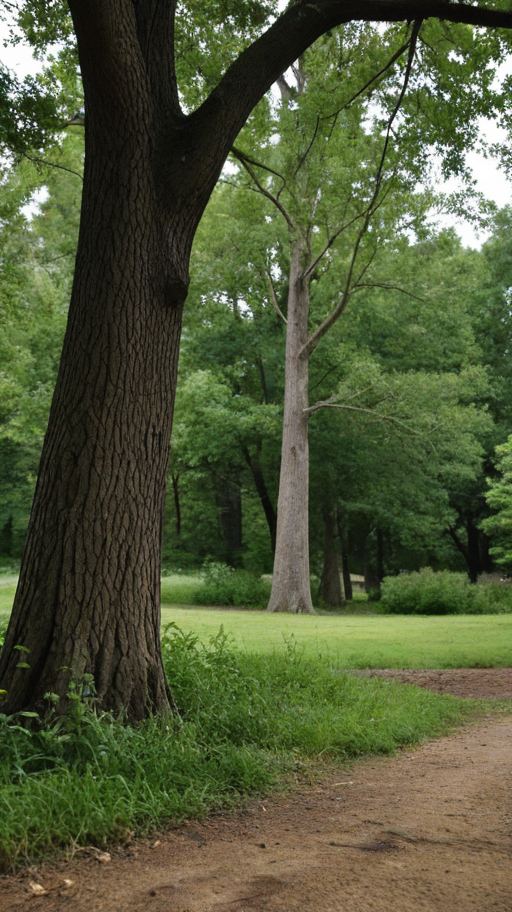
Generation parameters embedded in this image by ComfyUI (PNG 'prompt' text chunk: the API-format workflow graph, JSON):
{"3":{"inputs":{"seed":1061865171641252,"steps":20,"cfg":7.0,"sampler_name":"euler","scheduler":"normal","denoise":1.0,"model":["4",0],"positive":["6",0],"negative":["7",0],"latent_image":["5",0]},"class_type":"KSampler","_meta":{"title":"KSampler"}},"4":{"inputs":{"ckpt_name":"realDream_sdxlPony16.safetensors"},"class_type":"CheckpointLoaderSimple","_meta":{"title":"Charger Point de Contrôle"}},"5":{"inputs":{"width":512,"height":912,"batch_size":1},"class_type":"EmptyLatentImage","_meta":{"title":"Image Latente Vide"}},"6":{"inputs":{"text":"Tree","clip":["4",1]},"class_type":"CLIPTextEncode","_meta":{"title":"CLIP Text Encode (Prompt)"}},"7":{"inputs":{"text":"text, watermark","clip":["4",1]},"class_type":"CLIPTextEncode","_meta":{"title":"CLIP Text Encode (Prompt)"}},"8":{"inputs":{"samples":["3",0],"vae":["4",2]},"class_type":"VAEDecode","_meta":{"title":"VAE Decode"}},"32":{"inputs":{"path":"C:\\Users\\[user]\\Desktop\\DEV\\TraductionBD\\notebooks\\image1.png","overwrite":"true","image":["8",0]},"class_type":"JWImageSaveToPath","_meta":{"title":"Image Save To Path"}}}